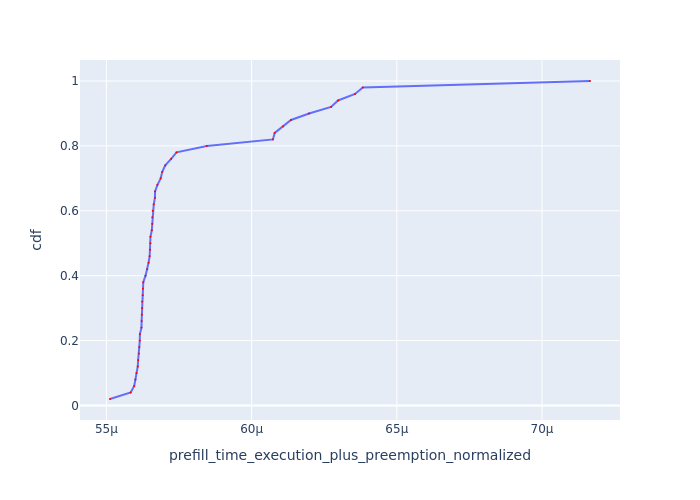

Source data for this figure (header and first rows):
Request Id, prefill_time_execution_plus_preemption_n…, cdf
0_49, 5.5123471835679754e-05, 0.02
0_2, 5.583649139634207e-05, 0.04
0_4, 5.595783695795472e-05, 0.06
0_5, 5.6000604804528466e-05, 0.08
0_16, 5.60365248585187e-05, 0.1
0_10, 5.607909070304297e-05, 0.12
0_8, 5.609243690696895e-05, 0.14
0_17, 5.611738730701574e-05, 0.16
0_11, 5.613436445007849e-05, 0.18
0_15, 5.6149078162028066e-05, 0.2
0_3, 5.6153527418786355e-05, 0.22
0_26, 5.620691192122047e-05, 0.24
0_20, 5.621272001412529e-05, 0.26
0_14, 5.622079768962258e-05, 0.28
0_21, 5.622714660008266e-05, 0.3
0_28, 5.6231968562441036e-05, 0.32
0_9, 5.625011168138258e-05, 0.34
0_23, 5.625543043265269e-05, 0.36
0_22, 5.6269593430569895e-05, 0.38
0_29, 5.6346906304635566e-05, 0.4
0_27, 5.6405006485535687e-05, 0.42
0_38, 5.645088668160574e-05, 0.44
0_44, 5.6489114551341036e-05, 0.46
0_35, 5.650678980186728e-05, 0.48
0_40, 5.6515622955916287e-05, 0.5
0_19, 5.6516309515116566e-05, 0.52
0_33, 5.656315804231379e-05, 0.54
0_39, 5.6578198950308254e-05, 0.56
0_32, 5.6579539787682015e-05, 0.58
0_41, 5.659394685123632e-05, 0.6
0_45, 5.662991872289594e-05, 0.62
0_47, 5.667018855625001e-05, 0.64
0_34, 5.667572900284708e-05, 0.66
0_25, 5.6757344936360886e-05, 0.68
0_46, 5.686912647129002e-05, 0.7
0_31, 5.692357520812236e-05, 0.72
0_37, 5.7026182253098944e-05, 0.74
0_43, 5.722889388709737e-05, 0.76
0_6, 5.741298752788753e-05, 0.78
0_12, 5.845647617608617e-05, 0.8
0_48, 6.073503021696942e-05, 0.82
0_7, 6.079433349621718e-05, 0.84
0_13, 6.108461959732595e-05, 0.86
0_36, 6.135659513679617e-05, 0.88
0_1, 6.197855911960307e-05, 0.9
0_18, 6.273518831121503e-05, 0.92
0_24, 6.297604250589206e-05, 0.94
0_42, 6.356182196381737e-05, 0.96
0_30, 6.382756645346219e-05, 0.98
0_0, 7.165245575160854e-05, 1.0
